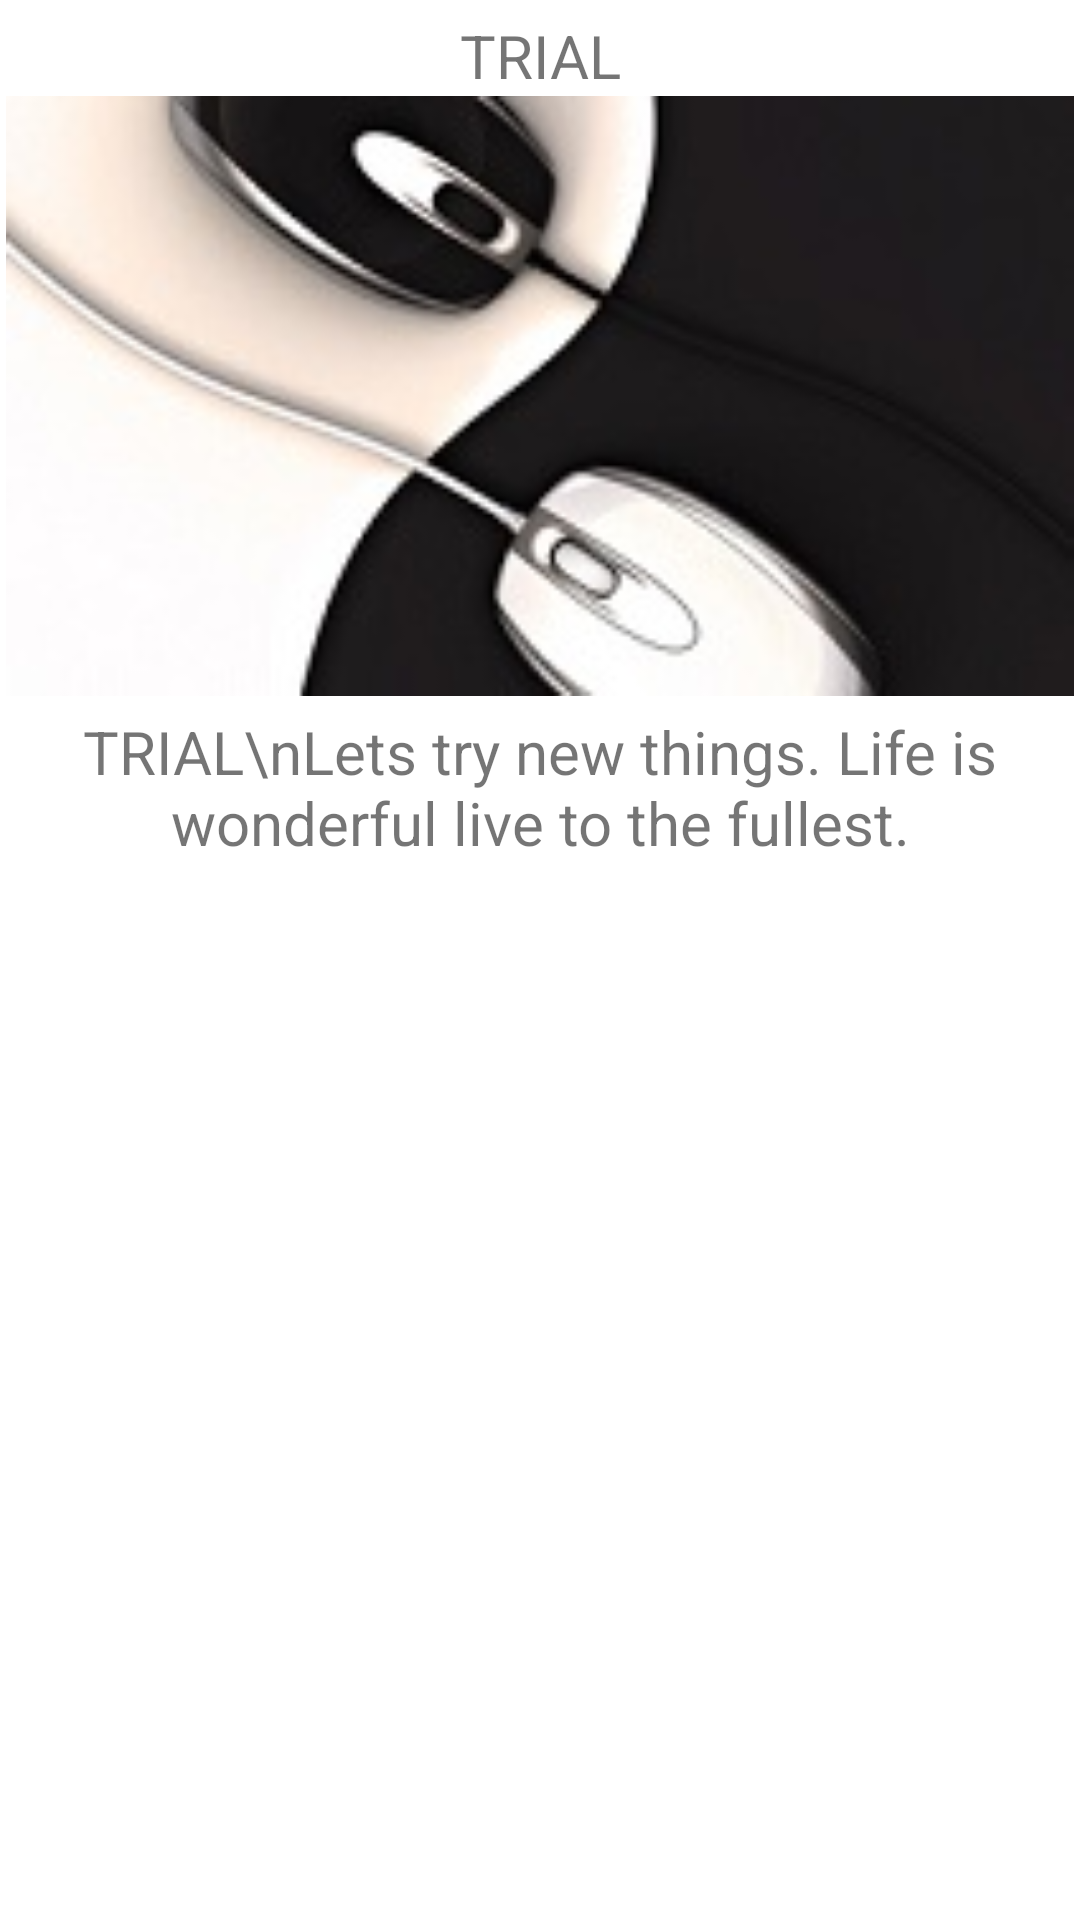

Here is an Android app screen rendered from its layout file. Give the layout XML and the strings, colors and styles it references.
<!-- AndroidManifest.xml: application theme AppTheme -->
<!-- res/layout/fragment_trial.xml -->
<?xml version="1.0" encoding="utf-8"?>
<FrameLayout xmlns:android="http://schemas.android.com/apk/res/android"
    xmlns:tools="http://schemas.android.com/tools"
    android:layout_width="match_parent"
    android:layout_height="match_parent"
    tools:context=".TrialFragment"
    android:background="#ffffff">

    <RelativeLayout
        android:layout_width="match_parent"
        android:layout_height="wrap_content">
    <LinearLayout
        android:orientation="horizontal"
        android:id="@+id/linearLayout"
        android:layout_width="match_parent"
        android:layout_height="wrap_content"
        android:layout_marginTop="5dp">
        <TextView
            android:id="@+id/trial_text"
            android:layout_width="match_parent"
            android:layout_height="wrap_content"
            android:text="TRIAL"
            android:textAlignment="center"
            android:textSize="20sp"
            >
        </TextView>
    </LinearLayout>
    <ImageView
        android:id="@+id/imageView"
        android:layout_width="match_parent"
        android:layout_height="200dp"
        android:layout_marginTop="0dp"
        android:src="@drawable/im3"
        android:layout_below="@+id/linearLayout"
        />
        <TextView
            android:id="@+id/c6_text"
            android:layout_width="match_parent"
            android:layout_height="wrap_content"
            android:text="TRIAL\nLets try new things. Life is wonderful live to the fullest."
            android:textAlignment="center"
            android:paddingTop="5dp"
            android:layout_below="@id/imageView"
            android:textSize="20sp"
            />
    </RelativeLayout>
</FrameLayout>
<!-- resources referenced by this layout -->
<resources>
  <!-- drawable im3: jpg bitmap (drawable, 8068 bytes) -->
</resources>
